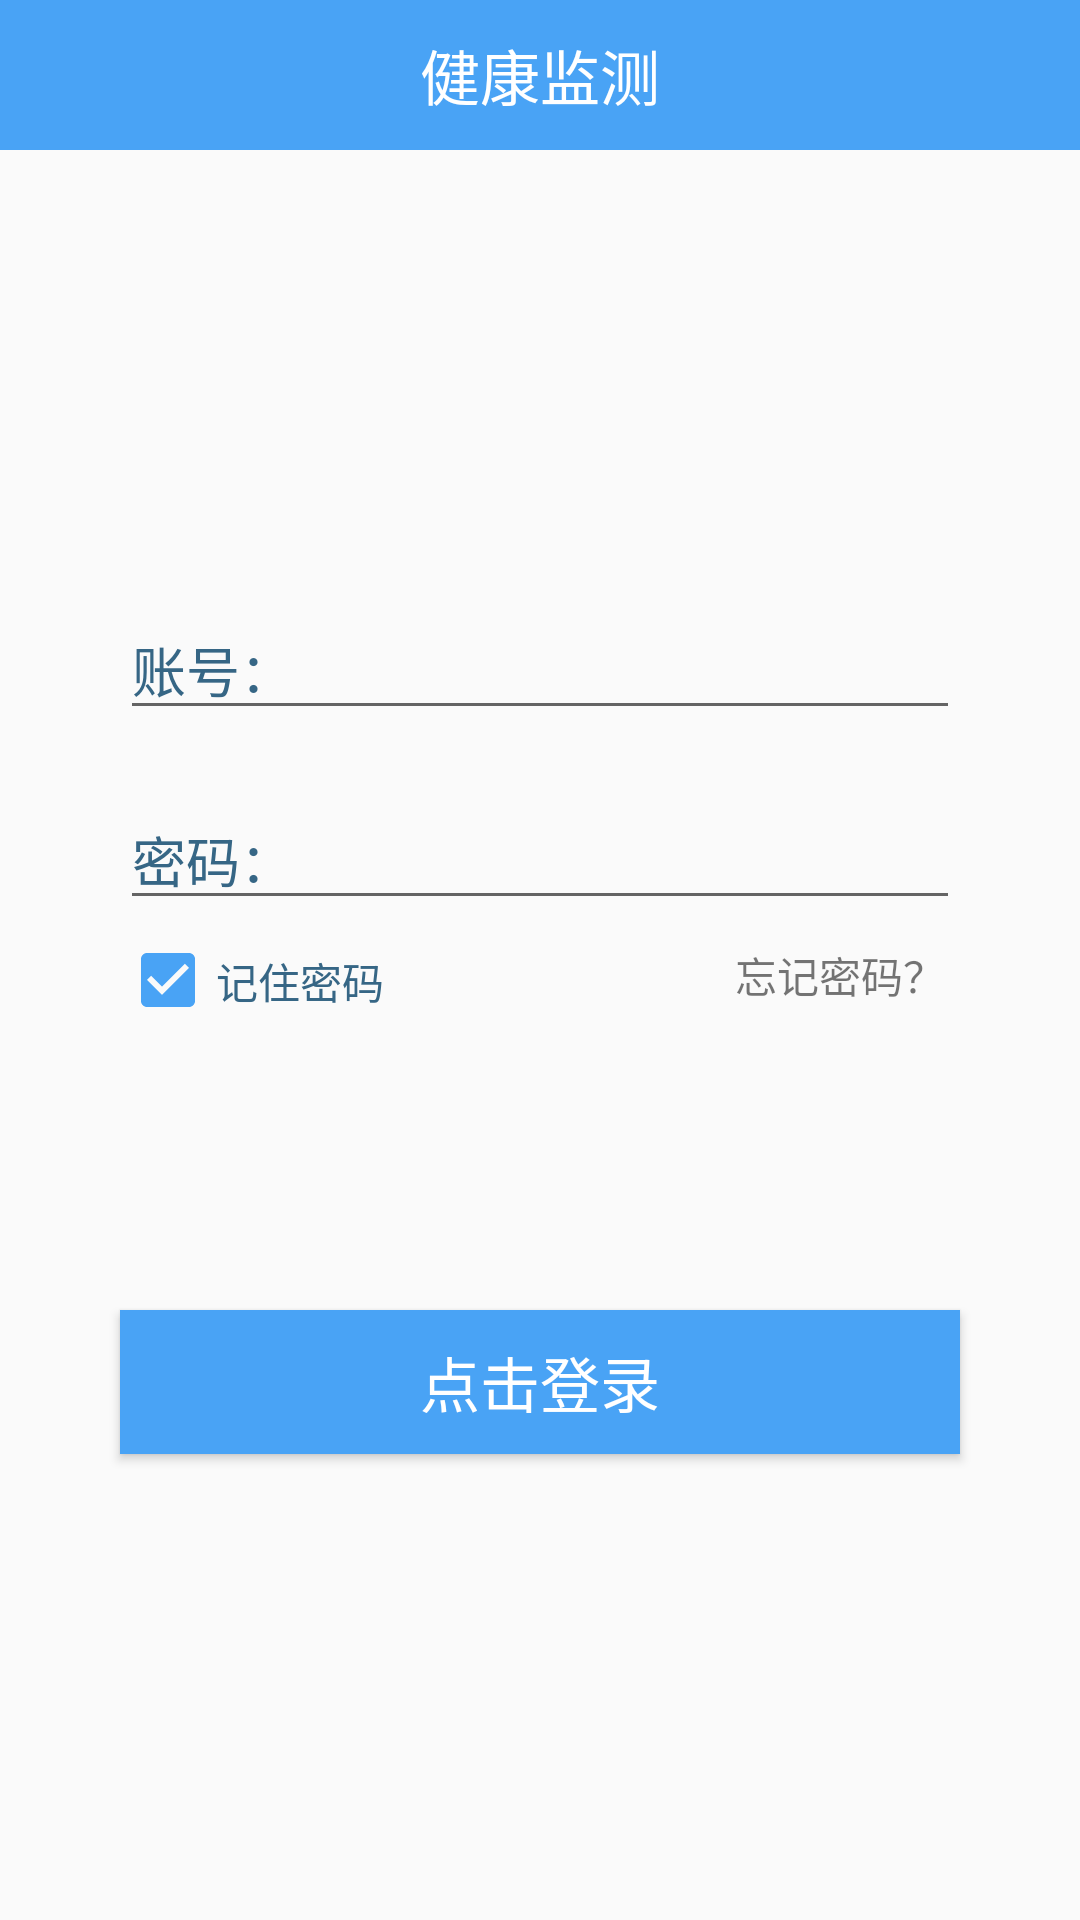

The Android layout XML behind this screen, and the referenced resources:
<!-- AndroidManifest.xml: application theme AppTheme -->
<!-- res/layout/activity_login.xml -->
<?xml version="1.0" encoding="utf-8"?>
<layout xmlns:android="http://schemas.android.com/apk/res/android"
    xmlns:app="http://schemas.android.com/apk/res-auto"
    xmlns:tools="http://schemas.android.com/tools">

    <androidx.constraintlayout.widget.ConstraintLayout
        android:layout_width="match_parent"
        android:layout_height="match_parent">

        <TextView
            android:id="@+id/tv1"
            android:layout_width="match_parent"
            android:layout_height="50dp"
            android:background="#49A3F5"
            android:gravity="center"
            android:text="@string/app_name"
            android:textColor="#ffffff"
            android:textSize="20sp"
            tools:ignore="MissingConstraints" />

        <EditText
            android:id="@+id/et_user_name_login"
            android:layout_width="match_parent"
            android:layout_height="wrap_content"
            android:hint="账号："
            android:layout_marginTop="150dp"
            android:layout_marginStart="40dp"
            android:layout_marginEnd="40dp"
            android:imeOptions="actionNext"
            android:inputType="text"
            android:textColor="@android:color/black"
            android:textColorHint="#366685"
            app:layout_constraintTop_toBottomOf="@+id/tv1"
            tools:layout_editor_absoluteX="40dp" />

        <EditText
            android:id="@+id/et_user_pwd_login"
            android:layout_width="match_parent"
            android:layout_height="wrap_content"
            android:layout_marginLeft="40dp"
            android:layout_marginTop="20dp"
            android:layout_marginRight="40dp"
            android:hint="密码："
            android:inputType="textPassword"
            android:textColor="@android:color/black"
            android:textColorHint="#366685"
            app:layout_constraintTop_toBottomOf="@+id/et_user_name_login" />

        <CheckBox
            android:id="@+id/cb_remem_pwd_login"
            android:layout_width="wrap_content"
            android:layout_height="20dp"
            android:layout_marginLeft="40dp"
            android:layout_marginTop="10dp"
            android:hint="记住密码"
            android:checked="true"
            android:textColorHint="#366685"
            app:layout_constraintLeft_toLeftOf="parent"
            app:layout_constraintTop_toBottomOf="@+id/et_user_pwd_login" />


        <TextView
            android:id="@+id/textView"
            android:layout_width="wrap_content"
            android:layout_height="wrap_content"
            android:text="忘记密码？"
            android:layout_marginTop="8dp"
            android:layout_marginEnd="5dp"
            app:layout_constraintEnd_toEndOf="@+id/et_user_pwd_login"
            app:layout_constraintTop_toBottomOf="@+id/et_user_pwd_login" />

        <Button
            android:id="@+id/btLogin"
            android:layout_width="match_parent"
            android:layout_height="wrap_content"
            android:layout_marginTop="100dp"
            android:background="#49A3F5"
            android:text="点击登录"
            android:textSize="20sp"
            android:textColor="#ffffff"
            android:layout_marginLeft="40dp"
            android:layout_marginRight="40dp"
            app:layout_constraintTop_toBottomOf="@+id/cb_remem_pwd_login"
            tools:layout_editor_absoluteX="40dp" />


    </androidx.constraintlayout.widget.ConstraintLayout>
</layout>
<!-- resources referenced by this layout -->
<resources>
  <string name="app_name">健康监测</string>
  <style name="AppTheme" parent="Theme.AppCompat.Light.NoActionBar">
          
          <item name="colorPrimary">@color/colorPrimary</item>
          <item name="colorPrimaryDark">@color/colorPrimaryDark</item>
          <item name="colorAccent">@color/colorAccent</item>
          
          <item name="colorSecondary">@color/teal_200</item>
          <item name="colorSecondaryVariant">@color/teal_700</item>
          <item name="colorOnSecondary">@color/black</item>
          
          <item name="android:statusBarColor" tools:targetApi="l">@color/colorAccent</item>
          
      </style>
  <color name="colorPrimary">#49A3F5</color>
  <color name="colorPrimaryDark">#49A3F5</color>
  <color name="colorAccent">#49A3F5</color>
  <color name="teal_200">#FF03DAC5</color>
  <color name="teal_700">#FF018786</color>
  <color name="black">#FF000000</color>
</resources>
